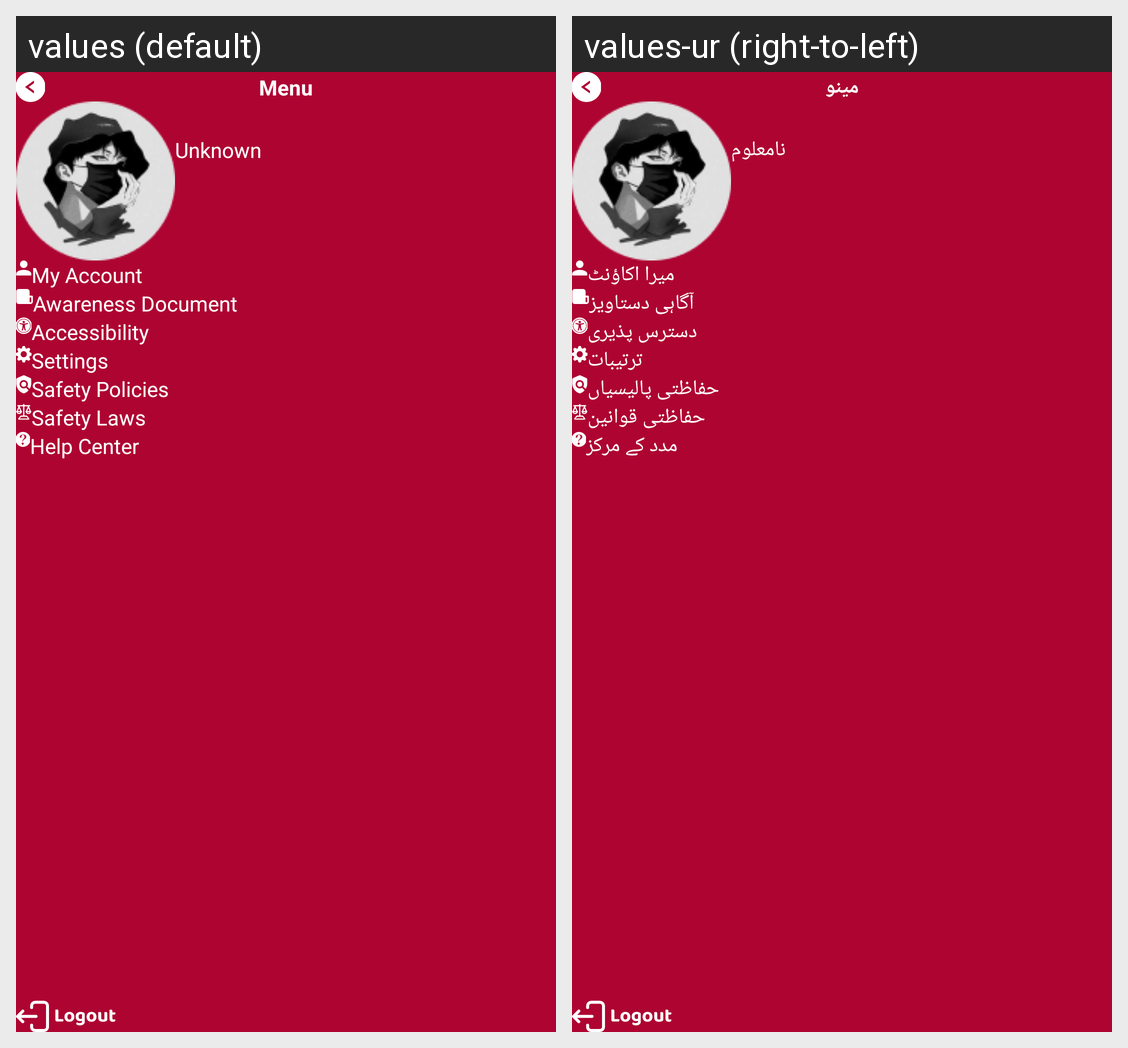

Locale-by-locale string values for the Android screen shown in this grid:
Android screen res/layout/nav_header.xml rendered under 2 locales, left to right: values (default), values-ur (right-to-left). Device: Nexus 5 (rendered at 1080×1920; each locale shown at half size, 540×960, under a caption strip naming it); theme Theme.MyFyp.
Strings drawn on this screen, with the default value and each locale's value (text and hints the layout hard-codes, and strings that could not be matched under every locale, appear in the picture but are not listed):

menu
  values: Menu
  values-ur: مینو

unknown
  values: Unknown
  values-ur: نامعلوم

my_account
  values: My Account
  values-ur: میرا اکاؤنٹ

awareness_document
  values: Awareness Document
  values-ur: آگاہی دستاویز

accessibility
  values: Accessibility
  values-ur: دسترس پذیری

settings
  values: Settings
  values-ur: ترتیبات

safety_policies
  values: Safety Policies
  values-ur: حفاظتی پالیسیاں

safety_laws
  values: Safety Laws
  values-ur: حفاظتی قوانین

help_center
  values: Help Center
  values-ur: مدد کے مرکز
